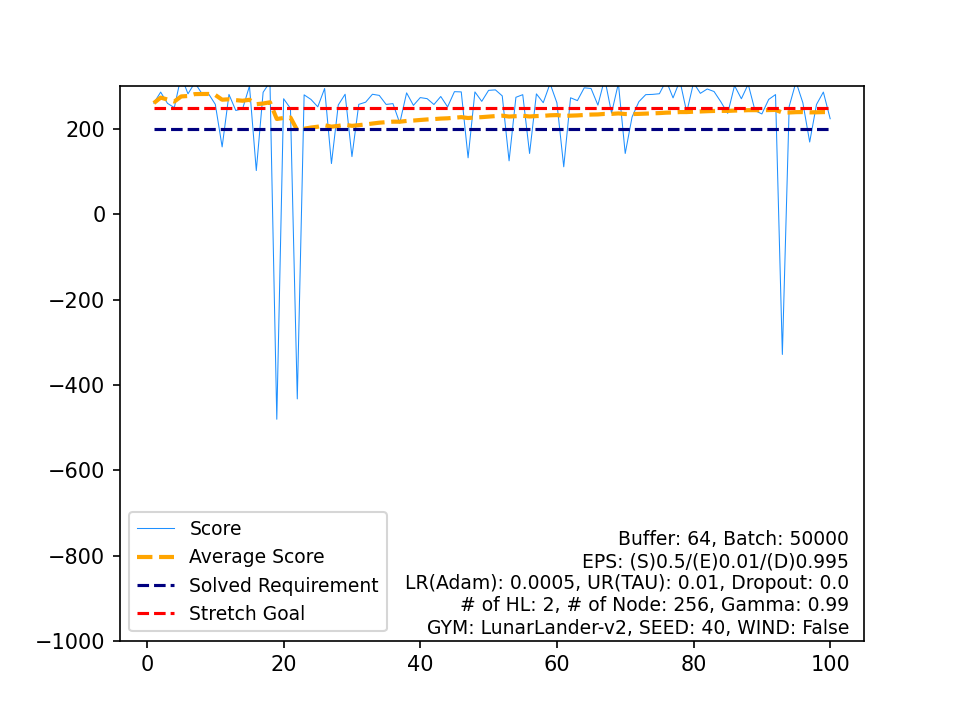

Source data for this figure (header and first rows):
, Score, Average Score, Timestamp, Solved Requirement, Stretch Goal
0, 260.9, 260.9, 153, 200, 250
1, 286.6, 273.7, 166, 200, 250
2, 260.3, 269.3, 175, 200, 250
3, 250.3, 264.5, 173, 200, 250
4, 324.2, 276.5, 160, 200, 250
5, 282.5, 277.5, 158, 200, 250
6, 308.7, 281.9, 175, 200, 250
7, 284.1, 282.2, 168, 200, 250
8, 282.9, 282.3, 203, 200, 250
9, 257.9, 279.8, 180, 200, 250
10, 158.2, 268.8, 999, 200, 250
11, 281.1, 269.8, 343, 200, 250
12, 243.5, 267.8, 481, 200, 250
13, 247.6, 266.3, 189, 200, 250
14, 300.8, 268.6, 172, 200, 250
15, 102.7, 258.3, 827, 200, 250
16, 286.2, 259.9, 379, 200, 250
17, 310.2, 262.7, 177, 200, 250
18, -480.5, 223.6, 453, 200, 250
19, 271.1, 226, 187, 200, 250
20, 248.4, 227, 167, 200, 250
21, -432.7, 197, 162, 200, 250
22, 280.2, 200.7, 229, 200, 250
23, 269.5, 203.5, 305, 200, 250
24, 252.1, 205.5, 160, 200, 250
25, 295.1, 208.9, 202, 200, 250
26, 119.1, 205.6, 999, 200, 250
27, 256.4, 207.4, 180, 200, 250
28, 281.6, 210, 160, 200, 250
29, 135.4, 207.5, 999, 200, 250
30, 257.9, 209.1, 177, 200, 250
31, 262.9, 210.8, 191, 200, 250
32, 281.6, 212.9, 195, 200, 250
33, 278.9, 214.9, 192, 200, 250
34, 257.7, 216.1, 165, 200, 250
35, 259.6, 217.3, 253, 200, 250
36, 213.9, 217.2, 349, 200, 250
37, 284.8, 219, 155, 200, 250
38, 255.5, 219.9, 155, 200, 250
39, 273.8, 221.3, 214, 200, 250
40, 271.3, 222.5, 162, 200, 250
41, 257.5, 223.3, 171, 200, 250
42, 276.3, 224.6, 182, 200, 250
43, 252, 225.2, 156, 200, 250
44, 287.6, 226.6, 185, 200, 250
45, 287.1, 227.9, 151, 200, 250
46, 132.6, 225.9, 999, 200, 250
47, 287.1, 227.1, 162, 200, 250
48, 265, 227.9, 309, 200, 250
49, 290.7, 229.2, 158, 200, 250
50, 291.8, 230.4, 202, 200, 250
51, 277.7, 231.3, 334, 200, 250
52, 125.5, 229.3, 999, 200, 250
53, 274.5, 230.1, 178, 200, 250
54, 280.6, 231.1, 182, 200, 250
55, 142.8, 229.5, 999, 200, 250
56, 282.4, 230.4, 166, 200, 250
57, 261.8, 231, 177, 200, 250
58, 306.7, 232.2, 158, 200, 250
59, 261.4, 232.7, 173, 200, 250
... 40 more rows
